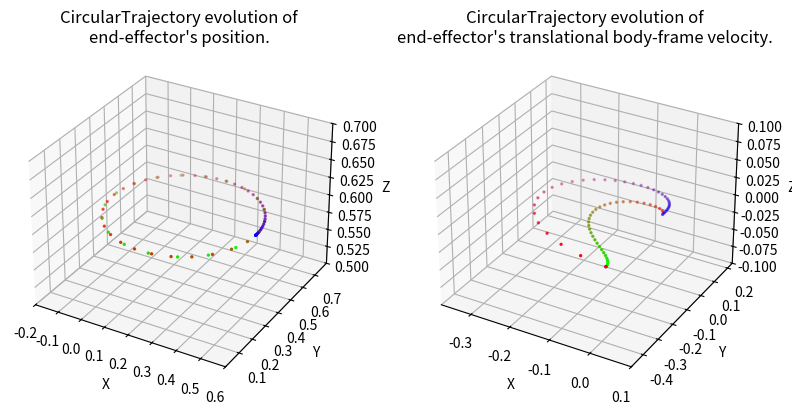

Python code for this plot:
#!/usr/bin/env/python

import numpy as np
import matplotlib.pyplot as plt
import matplotlib.animation as animation
from mpl_toolkits.mplot3d import Axes3D

"""
Set of classes for defining SE(3) trajectories for the end effector of a robot 
manipulator
"""

class Trajectory:
    def __init__(self, total_time):
        """
        Parameters
        ----------
        total_time : float
        	desired duration of the trajectory in seconds 
        """
        self.total_time = total_time

    def target_pose(self, time):
        """
        Returns where the arm end effector should be at time t, in the form of a 
        7D vector [x, y, z, qx, qy, qz, qw]. i.e. the first three entries are 
        the desired end-effector position, and the last four entries are the 
        desired end-effector orientation as a quaternion, all written in the 
        world frame.

        Hint: The end-effector pose with the gripper pointing down corresponds 
        to the quaternion [0, 1, 0, 0]. 

        Parameters
        ----------
        time : float        
    
        Returns
        -------
        7x' :obj:`numpy.ndarray`
            desired configuration in workspace coordinates of the end effector
        """
        pass

    def target_velocity(self, time):
        """
        Returns the end effector's desired body-frame velocity at time t as a 6D
        twist. Note that this needs to be a rigid-body velocity, i.e. a member 
        of se(3) expressed as a 6D vector.

        The function get_g_matrix from utils may be useful to perform some frame
        transformations.

        Parameters
        ----------
        time : float

        Returns
        -------
        6x' :obj:`numpy.ndarray`
            desired body-frame velocity of the end effector
        """
        pass

    def display_trajectory(self, num_waypoints=67, show_animation=False, save_animation=False):
        """
        Displays the evolution of the trajectory's position and body velocity.

        Parameters
        ----------
        num_waypoints : int
            number of waypoints in the trajectory
        show_animation : bool
            if True, displays the animated trajectory
        save_animatioon : bool
            if True, saves a gif of the animated trajectory
        """
        trajectory_name = self.__class__.__name__
        times = np.linspace(0, self.total_time, num=num_waypoints)
        target_positions = np.vstack([self.target_pose(t)[:3] for t in times])
        target_velocities = np.vstack([self.target_velocity(t)[:3] for t in times])
        
        fig = plt.figure(figsize=plt.figaspect(0.5))
        colormap = plt.cm.brg(np.fmod(np.linspace(0, 1, num=num_waypoints), 1))

        # Position plot
        ax0 = fig.add_subplot(1, 2, 1, projection='3d')
        pos_boundaries = [[-2, 2],
                           [-2, 2],
                           [-2, 2]]
        pos_padding = [[-0.1, 0.1],
                        [-0.1, 0.1],
                        [-0.1, 0.1]]
        ax0.set_xlim3d([max(pos_boundaries[0][0], min(target_positions[:, 0]) + pos_padding[0][0]), 
                        min(pos_boundaries[0][1], max(target_positions[:, 0]) + pos_padding[0][1])])
        ax0.set_xlabel('X')
        ax0.set_ylim3d([max(pos_boundaries[1][0], min(target_positions[:, 1]) + pos_padding[1][0]), 
                        min(pos_boundaries[1][1], max(target_positions[:, 1]) + pos_padding[1][1])])
        ax0.set_ylabel('Y')
        ax0.set_zlim3d([max(pos_boundaries[2][0], min(target_positions[:, 2]) + pos_padding[2][0]), 
                        min(pos_boundaries[2][1], max(target_positions[:, 2]) + pos_padding[2][1])])
        ax0.set_zlabel('Z')
        ax0.set_title("%s evolution of\nend-effector's position." % trajectory_name)
        line0 = ax0.scatter(target_positions[:, 0], 
                        target_positions[:, 1], 
                        target_positions[:, 2], 
                        c=colormap,
                        s=2)

        # Velocity plot
        ax1 = fig.add_subplot(1, 2, 2, projection='3d')
        vel_boundaries = [[-2, 2],
                           [-2, 2],
                           [-2, 2]]
        vel_padding = [[-0.1, 0.1],
                        [-0.1, 0.1],
                        [-0.1, 0.1]]
        ax1.set_xlim3d([max(vel_boundaries[0][0], min(target_velocities[:, 0]) + vel_padding[0][0]), 
                        min(vel_boundaries[0][1], max(target_velocities[:, 0]) + vel_padding[0][1])])
        ax1.set_xlabel('X')
        ax1.set_ylim3d([max(vel_boundaries[1][0], min(target_velocities[:, 1]) + vel_padding[1][0]), 
                        min(vel_boundaries[1][1], max(target_velocities[:, 1]) + vel_padding[1][1])])
        ax1.set_ylabel('Y')
        ax1.set_zlim3d([max(vel_boundaries[2][0], min(target_velocities[:, 2]) + vel_padding[2][0]), 
                        min(vel_boundaries[2][1], max(target_velocities[:, 2]) + vel_padding[2][1])])
        ax1.set_zlabel('Z')
        ax1.set_title("%s evolution of\nend-effector's translational body-frame velocity." % trajectory_name)
        line1 = ax1.scatter(target_velocities[:, 0], 
                        target_velocities[:, 1], 
                        target_velocities[:, 2], 
                        c=colormap,
                        s=2)

        if show_animation or save_animation:
            def func(num, line):
                line[0]._offsets3d = target_positions[:num].T
                line[0]._facecolors = colormap[:num]
                line[1]._offsets3d = target_velocities[:num].T
                line[1]._facecolors = colormap[:num]
                return line

            # Creating the Animation object
            line_ani = animation.FuncAnimation(fig, func, frames=num_waypoints, 
                                                          fargs=([line0, line1],), 
                                                          interval=max(1, int(1000 * self.total_time / (num_waypoints - 1))), 
                                                          blit=False)
        plt.show()
        if save_animation:
            line_ani.save('%s.gif' % trajectory_name, writer='pillow', fps=60)
            print("Saved animation to %s.gif" % trajectory_name)

class LinearTrajectory(Trajectory):
    def __init__(self, start_position, goal_position, total_time):

        Trajectory.__init__(self, total_time)
        self.start_position = start_position
        self.goal_position = goal_position
        self.distance = self.goal_position - self.start_position
        self.acceleration = (self.distance * 4.0) / (self.total_time ** 2) # keep constant magnitude acceleration
        self.v_max = (self.total_time / 2.0) * self.acceleration # maximum velocity magnitude
        self.desired_orientation = np.array([0, 1, 0, 0])

    def target_pose(self, time):
        """
        Returns where the arm end effector should be at time t, in the form of a 
        7D vector [x, y, z, qx, qy, qz, qw]. i.e. the first three entries are 
        the desired end-effector position, and the last four entries are the 
        desired end-effector orientation as a quaternion, all written in the 
        world frame.

        Hint: The end-effector pose with the gripper pointing down corresponds 
        to the quaternion [0, 1, 0, 0]. 

        Parameters
        ----------
        time : float        
    
        Returns
        -------
        7x' :obj:`numpy.ndarray`
            desired configuration in workspace coordinates of the end effector
        """
        if time <= self.total_time / 2.0:
            # TODO: calculate the position of the end effector at time t, 
            # For the first half of the trajectory, maintain a constant acceleration
            pos = self.start_position + time**2 * self.acceleration * 0.5
        else:
            # TODO: Calculate the position of the end effector at time t, 
            # For the second half of the trajectory, maintain a constant acceleration
            # Hint: Calculate the remaining distance to the goal position. 
            halfway_position = self.start_position + self.distance /2 
            #self.start_position + (self.total_time / 2.0)**2 * self.acceleration * 0.5
            t = time - self.total_time / 2.0
            pos = halfway_position + self.v_max * t + 0.5 * -self.acceleration * t **2
        print("pos", pos)
        return np.hstack((pos, self.desired_orientation))

    def target_velocity(self, time):
        """
        Returns the end effector's desired body-frame velocity at time t as a 6D
        twist. Note that this needs to be a rigid-body velocity, i.e. a member 
        of se(3) expressed as a 6D vector.

        The function get_g_matrix from utils may be useful to perform some frame
        transformations.

        Parameters
        ----------
        time : float

        Returns
        -------
        6x' :obj:`numpy.ndarray`
            desired body-frame velocity of the end effector
        """
        if time <= self.total_time / 2.0:
            # TODO: calculate velocity using the acceleration and time
            # For the first half of the trajectory, we maintain a constant acceleration

            linear_vel = self.acceleration * time
        else:
            # TODO: start slowing the velocity down from the maximum one
            # For the second half of the trajectory, maintain a constant deceleration
            t = time - self.total_time / 2.0
            linear_vel = self.v_max -self.acceleration * t
        print("linear vel", linear_vel)
        return np.hstack((linear_vel, np.zeros(3)))

class CircularTrajectory(Trajectory):
    def __init__(self, center_position, radius, total_time):
        Trajectory.__init__(self, total_time)
        self.center_position = center_position
        self.radius = radius
        self.angular_acceleration = (2 * np.pi * 4.0) / (self.total_time ** 2) # keep constant magnitude acceleration
        self.angular_v_max = (self.total_time / 2.0) * self.angular_acceleration # maximum velocity magnitude
        self.desired_orientation = np.array([0, 1, 0, 0])

    def target_pose(self, time):
        """
        Returns where the arm end effector should be at time t, in the form of a 
        7D vector [x, y, z, qx, qy, qz, qw]. i.e. the first three entries are 
        the desired end-effector position, and the last four entries are the 
        desired end-effector orientation as a quaternion, all written in the 
        world frame.

        Hint: The end-effector pose with the gripper pointing down corresponds 
        to the quaternion [0, 1, 0, 0]. 

        Parameters
        ----------
        time : float        
    
        Returns
        -------
        7x' :obj:`numpy.ndarray`
            desired configuration in workspace coordinates of the end effector
        """
        if time <= self.total_time / 2.0:
            # TODO: calculate the ANGLE of the end effector at time t, 
            # For the first half of the trajectory, maintain a constant acceleration
            

            theta = self.angular_acceleration * time**2 * 0.5
        else:
            # TODO: Calculate the ANGLE of the end effector at time t, 
            # For the second half of the trajectory, maintain a constant acceleration
            # Hint: Calculate the remaining angle to the goal position. 
            t = time - self.total_time/2
            theta = np.pi + self.angular_v_max * t + 0.5 * self.angular_acceleration * t**2
        pos_d = np.ndarray.flatten(self.center_position + self.radius * np.array([np.cos(theta), np.sin(theta), 0]))
        return np.hstack((pos_d, self.desired_orientation))


    def target_velocity(self, time):
        """
        Returns the end effector's desired body-frame velocity at time t as a 6D
        twist. Note that this needs to be a rigid-body velocity, i.e. a member 
        of se(3) expressed as a 6D vector.

        The function get_g_matrix from utils may be useful to perform some frame
        transformations.

        Parameters
        ----------
        time : float

        Returns
        -------
        6x' :obj:`numpy.ndarray`
            desired body-frame velocity of the end effector
        """
        if time <= self.total_time / 2.0:
            # TODO: calculate ANGULAR position and velocity using the acceleration and time
            # For the first half of the trajectory, we maintain a constant acceleration


            theta = self.angular_acceleration * time**2 * 0.5
            theta_dot = self.angular_acceleration * time
        else:
            # TODO: start slowing the ANGULAR velocity down from the maximum one
            # For the second half of the trajectory, maintain a constant deceleration
            
            t = time - self.total_time/2
            theta = np.pi + self.angular_v_max * t + 0.5 * - self.angular_acceleration * t**2
            theta_dot = - self.angular_acceleration * time + self.angular_v_max
        vel_d = np.ndarray.flatten(self.radius * theta_dot * np.array([-np.sin(theta), np.cos(theta), 0]))
        return np.hstack((vel_d, np.zeros(3)))

if __name__ == '__main__':
    """
    Run this file to visualize plots of your paths. Note: the provided function
    only visualizes the end effector position, not its orientation. Use the 
    animate function to visualize the full trajectory in a 3D plot.
    """

    # path = LinearTrajectory(np.array([0, 0, 0]), np.array([.1, .1, .1]), 10)
    path = CircularTrajectory(np.array([0.2, 0.4, 0.6]), .3, 10)
    path.display_trajectory()
